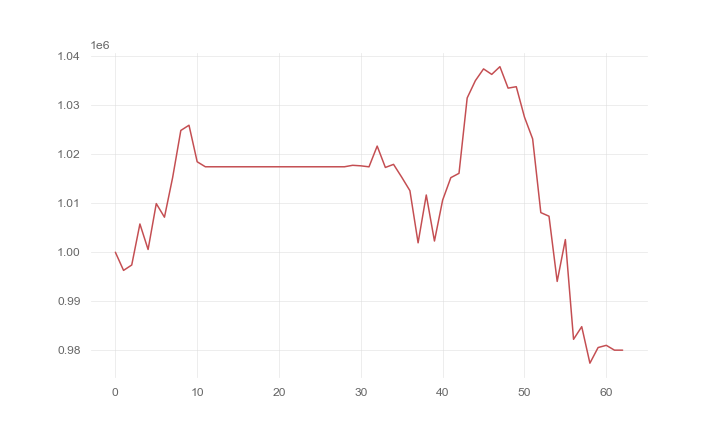

Data behind this chart, as committed beside it:
, 0
0, 1000000
1, 996303
2, 997400
3, 1005755
4, 1000559
5, 1009907
6, 1007136
7, 1015215
8, 1024804
9, 1025868
10, 1018424
11, 1017406
12, 1017406
13, 1017406
14, 1017406
15, 1017406
16, 1017406
17, 1017406
18, 1017406
19, 1017406
20, 1017406
21, 1017406
22, 1017406
23, 1017406
24, 1017406
25, 1017406
26, 1017406
27, 1017406
28, 1017406
29, 1017706
30, 1017599
31, 1017394
32, 1021621
33, 1017269
34, 1017896
35, 1015283
36, 1012539
37, 1001917
38, 1011658
39, 1002287
40, 1010614
41, 1015189
42, 1016072
43, 1031424
44, 1034944
45, 1037339
46, 1036221
47, 1037795
48, 1033422
49, 1033715
50, 1027538
51, 1023088
52, 1008071
53, 1007339
54, 994057
55, 1002579
56, 982266
57, 984842
58, 977406
59, 980590
... 3 more rows
